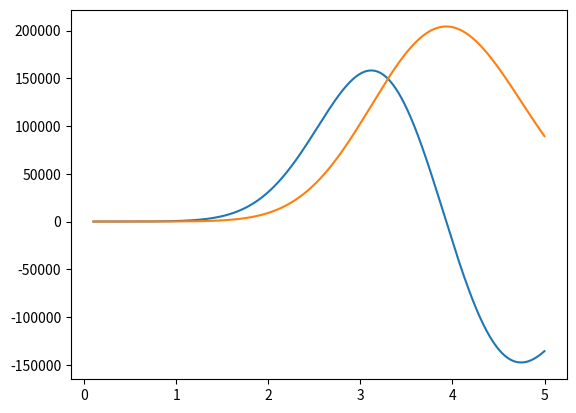

Write the Python code that produced this figure.
import numpy as np
from scipy.integrate import odeint
import matplotlib.pyplot as plt

t = np.arange(0.1, 5 ,0.001)
y0 = 0.1
k0 = 1
z0 = k0, y0

def diff_func(z, t): 
    k, y = z

    dk_dt = (k**2 - (3*y**2)/(t**0.5))/y
    dy_dt = k 

    return dk_dt, dy_dt

sol = odeint(diff_func, z0, t)

plt.plot(t, sol)
plt.savefig('task2_dop.png')
